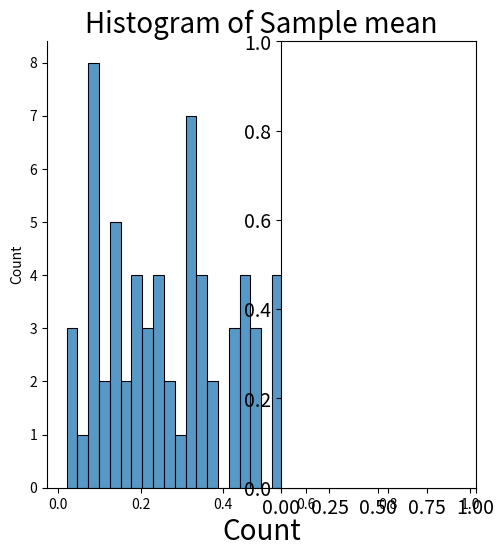
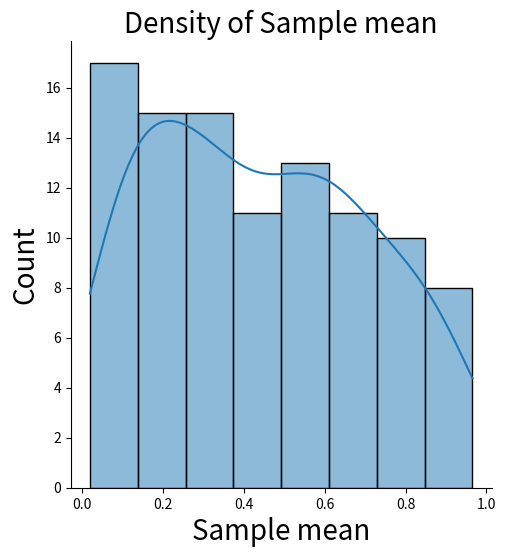

These charts were generated, in order, by the following Python code:
import numpy.random as np
import seaborn as sns
import matplotlib.pyplot as plt

population_size = 10000
population = np.random(10000)

number_of_sample = 100
sample_means = np.rand(number_of_sample)
sample_size = 1
c = np.rand(number_of_sample)

for i in range(0, number_of_sample):
    c = np.randint(1, population_size, sample_size)
    sample_means[i] = population[c].mean()

plt.subplot(1, 2, 1)
plt.xticks(fontsize=14)
plt.yticks(fontsize=14)
sns.displot(sample_means, bins=int(180 / 5), kde=False)
plt.title("Histogram of Sample mean", fontsize=20)
plt.xlabel("Count", fontsize=20)
plt.subplot(1, 2, 2)
plt.xticks(fontsize=14)
plt.yticks(fontsize=14)
sns.displot(sample_means, kde=True)
plt.title("Density of Sample mean", fontsize=20)
plt.xlabel("Sample mean", fontsize=20)
plt.ylabel("Count", fontsize=20)


plt.show(block=False)
plt.pause(3)
plt.close("all")
